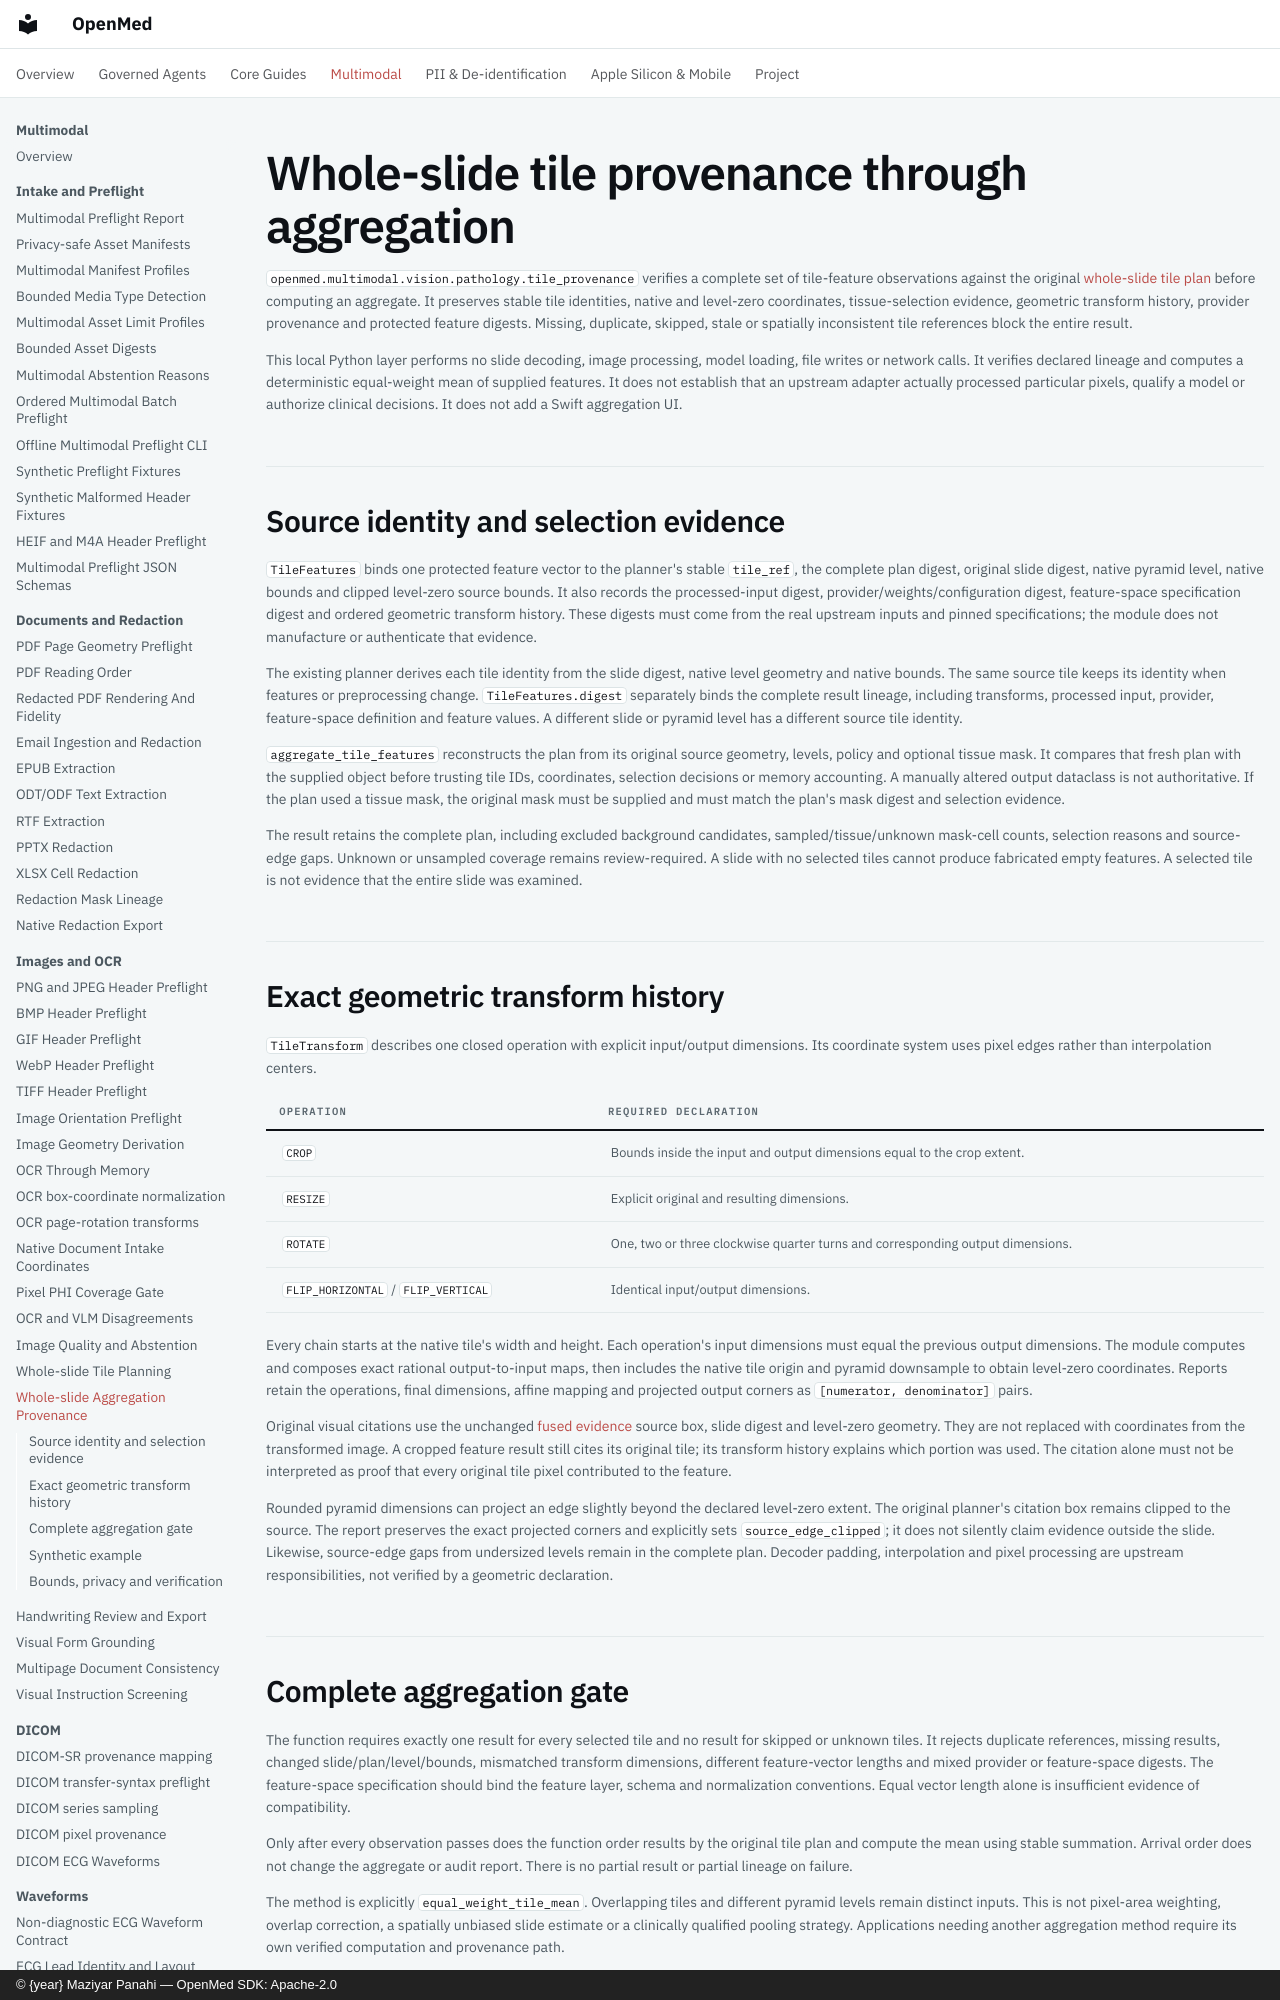

repository: maziyarpanahi/openmed · page: multimodal/vision/whole-slide-provenance/index.html · generator: mkdocs · copyright: © {year} Maziyar Panahi — OpenMed SDK: Apache-2.0

# Whole-slide tile provenance through aggregation

`openmed.multimodal.vision.pathology.tile_provenance` verifies a complete set of tile-feature observations against the original [whole-slide tile plan](whole-slide-tiling.md) before computing an aggregate. It preserves stable tile identities, native and level-zero coordinates, tissue-selection evidence, geometric transform history, provider provenance and protected feature digests. Missing, duplicate, skipped, stale or spatially inconsistent tile references block the entire result.

This local Python layer performs no slide decoding, image processing, model loading, file writes or network calls. It verifies declared lineage and computes a deterministic equal-weight mean of supplied features. It does not establish that an upstream adapter actually processed particular pixels, qualify a model or authorize clinical decisions. It does not add a Swift aggregation UI.

## Source identity and selection evidence

`TileFeatures` binds one protected feature vector to the planner's stable `tile_ref`, the complete plan digest, original slide digest, native pyramid level, native bounds and clipped level-zero source bounds. It also records the processed-input digest, provider/weights/configuration digest, feature-space specification digest and ordered geometric transform history. These digests must come from the real upstream inputs and pinned specifications; the module does not manufacture or authenticate that evidence.

The existing planner derives each tile identity from the slide digest, native level geometry and native bounds. The same source tile keeps its identity when features or preprocessing change. `TileFeatures.digest` separately binds the complete result lineage, including transforms, processed input, provider, feature-space definition and feature values. A different slide or pyramid level has a different source tile identity.

`aggregate_tile_features` reconstructs the plan from its original source geometry, levels, policy and optional tissue mask. It compares that fresh plan with the supplied object before trusting tile IDs, coordinates, selection decisions or memory accounting. A manually altered output dataclass is not authoritative. If the plan used a tissue mask, the original mask must be supplied and must match the plan's mask digest and selection evidence.

The result retains the complete plan, including excluded background candidates, sampled/tissue/unknown mask-cell counts, selection reasons and source-edge gaps. Unknown or unsampled coverage remains review-required. A slide with no selected tiles cannot produce fabricated empty features. A selected tile is not evidence that the entire slide was examined.

## Exact geometric transform history

`TileTransform` describes one closed operation with explicit input/output dimensions. Its coordinate system uses pixel edges rather than interpolation centers.

| Operation | Required declaration |
| --- | --- |
| `CROP` | Bounds inside the input and output dimensions equal to the crop extent. |
| `RESIZE` | Explicit original and resulting dimensions. |
| `ROTATE` | One, two or three clockwise quarter turns and corresponding output dimensions. |
| `FLIP_HORIZONTAL` / `FLIP_VERTICAL` | Identical input/output dimensions. |

Every chain starts at the native tile's width and height. Each operation's input dimensions must equal the previous output dimensions. The module computes and composes exact rational output-to-input maps, then includes the native tile origin and pyramid downsample to obtain level-zero coordinates. Reports retain the operations, final dimensions, affine mapping and projected output corners as `[numerator, denominator]` pairs.

Original visual citations use the unchanged [fused evidence](../fused-evidence-graphs.md) source box, slide digest and level-zero geometry. They are not replaced with coordinates from the transformed image. A cropped feature result still cites its original tile; its transform history explains which portion was used. The citation alone must not be interpreted as proof that every original tile pixel contributed to the feature.

Rounded pyramid dimensions can project an edge slightly beyond the declared level-zero extent. The original planner's citation box remains clipped to the source. The report preserves the exact projected corners and explicitly sets `source_edge_clipped`; it does not silently claim evidence outside the slide. Likewise, source-edge gaps from undersized levels remain in the complete plan. Decoder padding, interpolation and pixel processing are upstream responsibilities, not verified by a geometric declaration.
